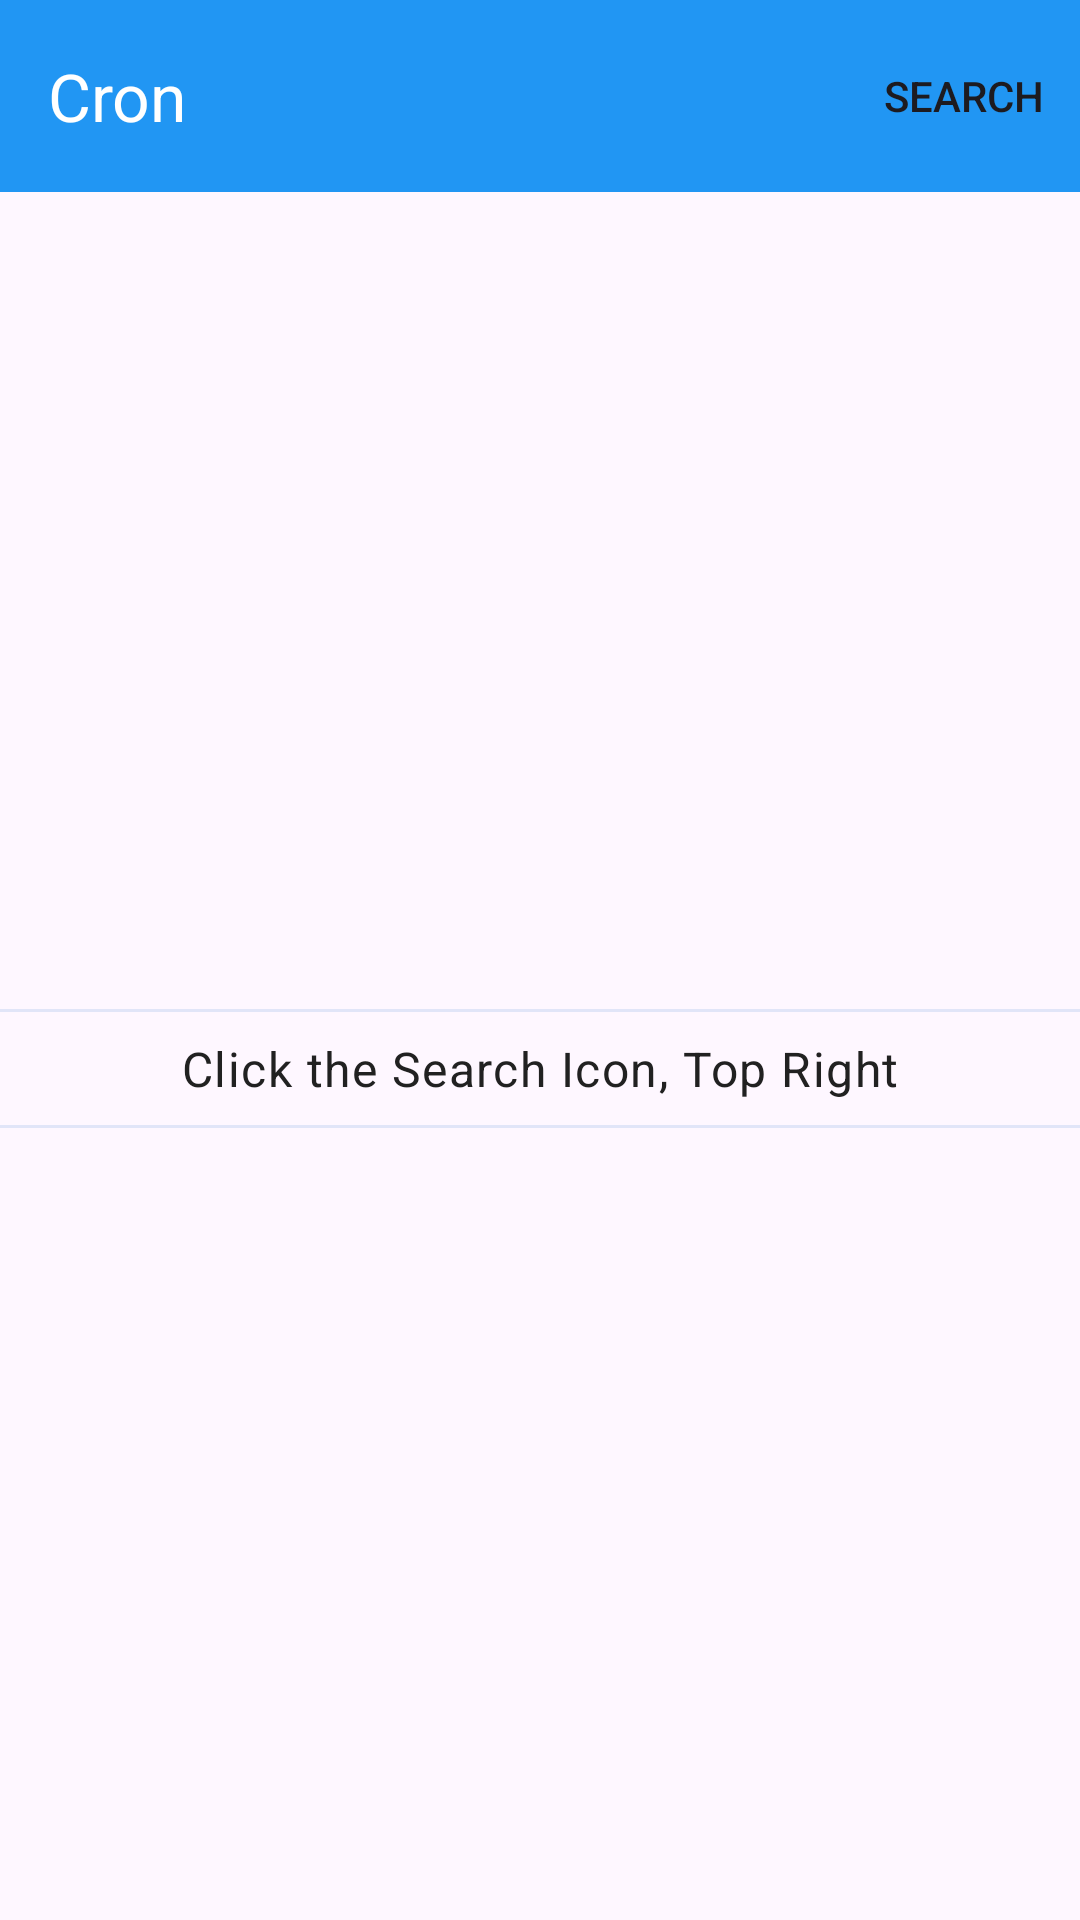

Layout XML and referenced resources for this Android screen:
<!-- AndroidManifest.xml: application theme AppTheme -->
<!-- res/layout/activity_cron.xml -->
<?xml version="1.0" encoding="utf-8"?>
<androidx.constraintlayout.widget.ConstraintLayout xmlns:android="http://schemas.android.com/apk/res/android"
    xmlns:app="http://schemas.android.com/apk/res-auto"
    xmlns:tools="http://schemas.android.com/tools"
    android:id="@+id/constraintLayout"
    android:layout_width="match_parent"
    android:layout_height="match_parent"
    android:backgroundTint="@color/background"
    tools:context=".CronActivity">

    <include
        android:id="@+id/include"
        layout="@layout/toolbar_main"
        app:layout_constraintEnd_toEndOf="parent"
        app:layout_constraintStart_toStartOf="parent"
        app:layout_constraintTop_toTopOf="parent" />

    <androidx.constraintlayout.widget.ConstraintLayout
        android:layout_width="match_parent"
        android:layout_height="wrap_content"
        app:layout_constraintBottom_toBottomOf="parent"
        app:layout_constraintEnd_toEndOf="parent"
        app:layout_constraintStart_toStartOf="parent"
        app:layout_constraintTop_toBottomOf="@+id/include">

        <com.google.android.material.textview.MaterialTextView
            android:id="@+id/textCurrentLongName"
            android:layout_width="0dp"
            android:layout_height="wrap_content"
            android:layout_marginStart="@dimen/padding_main_horizontal"
            android:layout_marginTop="8dp"
            android:layout_marginEnd="@dimen/padding_main_horizontal"
            android:textAlignment="center"
            android:textAppearance="@style/TextAppearance.Material3.BodyLarge"
            android:textColor="@color/text_primary"
            app:layout_constraintEnd_toEndOf="parent"
            app:layout_constraintStart_toStartOf="parent"
            app:layout_constraintTop_toTopOf="parent"
            tools:text="Central European Summer Time" />

        <com.google.android.material.textview.MaterialTextView
            android:id="@+id/textCurrentId"
            android:layout_width="0dp"
            android:layout_height="wrap_content"
            android:layout_marginStart="@dimen/padding_main_horizontal"
            android:layout_marginTop="@dimen/padding_main_vertical"
            android:layout_marginEnd="@dimen/padding_main_horizontal"
            android:textAlignment="center"
            android:textAppearance="@style/TextAppearance.Material3.BodyLarge"
            android:textColor="@color/text_primary"
            app:layout_constraintEnd_toEndOf="parent"
            app:layout_constraintStart_toStartOf="parent"
            app:layout_constraintTop_toBottomOf="@+id/textCurrentLongName"
            tools:text="Europe/Berlin" />

        <com.google.android.material.textview.MaterialTextView
            android:id="@+id/textCurrentTime"
            android:layout_width="0dp"
            android:layout_height="wrap_content"
            android:layout_marginStart="@dimen/padding_main_horizontal"
            android:layout_marginTop="@dimen/padding_main_vertical"
            android:layout_marginEnd="@dimen/padding_main_horizontal"
            android:textAlignment="center"
            android:textAppearance="@style/TextAppearance.Material3.BodyLarge"
            android:textColor="@color/text_primary"
            app:layout_constraintEnd_toEndOf="parent"
            app:layout_constraintStart_toStartOf="parent"
            app:layout_constraintTop_toBottomOf="@+id/textCurrentId"
            tools:text="21:54 UTC+02:00" />

        <View
            android:id="@+id/divider"
            android:layout_width="match_parent"
            android:layout_height="1dp"
            android:layout_marginTop="8dp"
            android:background="?android:attr/listDivider"
            android:backgroundTint="@color/text_primary"
            app:layout_constraintEnd_toEndOf="parent"
            app:layout_constraintStart_toStartOf="parent"
            app:layout_constraintTop_toBottomOf="@+id/textCurrentTime" />

        <com.google.android.material.textview.MaterialTextView
            android:id="@+id/textDiffTime"
            android:layout_width="0dp"
            android:layout_height="wrap_content"
            android:layout_marginStart="@dimen/padding_main_horizontal"
            android:layout_marginTop="8dp"
            android:layout_marginEnd="@dimen/padding_main_horizontal"
            android:hint="@string/hintSearch"
            android:textAlignment="center"
            android:textAppearance="@style/TextAppearance.Material3.BodyLarge"
            android:textColor="@color/text_primary"
            android:textColorHint="@color/hint"
            app:layout_constraintEnd_toEndOf="parent"
            app:layout_constraintHorizontal_bias="1.0"
            app:layout_constraintStart_toStartOf="parent"
            app:layout_constraintTop_toBottomOf="@+id/divider" />

        <View
            android:id="@+id/divider2"
            android:layout_width="match_parent"
            android:layout_height="1dp"
            android:layout_marginTop="8dp"
            android:background="?android:attr/listDivider"
            android:backgroundTint="@color/text_primary"
            app:layout_constraintEnd_toEndOf="parent"
            app:layout_constraintStart_toStartOf="parent"
            app:layout_constraintTop_toBottomOf="@+id/textDiffTime" />

        <com.google.android.material.textview.MaterialTextView
            android:id="@+id/textSelectLongName"
            android:layout_width="0dp"
            android:layout_height="wrap_content"
            android:layout_marginStart="@dimen/padding_main_horizontal"
            android:layout_marginTop="8dp"
            android:layout_marginEnd="@dimen/padding_main_horizontal"
            android:textAlignment="center"
            android:textAppearance="@style/TextAppearance.Material3.BodyLarge"
            android:textColor="@color/text_primary"
            app:layout_constraintEnd_toEndOf="parent"
            app:layout_constraintHorizontal_bias="0.0"
            app:layout_constraintStart_toStartOf="parent"
            app:layout_constraintTop_toBottomOf="@+id/divider2"
            tools:text="Moscow Time" />

        <com.google.android.material.textview.MaterialTextView
            android:id="@+id/textSelectId"
            android:layout_width="0dp"
            android:layout_height="wrap_content"
            android:layout_marginStart="@dimen/padding_main_horizontal"
            android:layout_marginTop="@dimen/padding_main_vertical"
            android:layout_marginEnd="@dimen/padding_main_horizontal"
            android:textAlignment="center"
            android:textAppearance="@style/TextAppearance.Material3.BodyLarge"
            android:textColor="@color/text_primary"
            app:layout_constraintEnd_toEndOf="parent"
            app:layout_constraintStart_toStartOf="parent"
            app:layout_constraintTop_toBottomOf="@+id/textSelectLongName"
            tools:text="Europe/Moscow" />

        <com.google.android.material.textview.MaterialTextView
            android:id="@+id/textSelectOffset"
            android:layout_width="0dp"
            android:layout_height="wrap_content"
            android:layout_marginStart="@dimen/padding_main_horizontal"
            android:layout_marginTop="@dimen/padding_main_vertical"
            android:layout_marginEnd="@dimen/padding_main_horizontal"
            android:textAlignment="center"
            android:textAppearance="@style/TextAppearance.Material3.BodyLarge"
            android:textColor="@color/text_primary"
            app:layout_constraintEnd_toEndOf="parent"
            app:layout_constraintStart_toStartOf="parent"
            app:layout_constraintTop_toBottomOf="@+id/textSelectId"
            tools:text="UTC+03:00" />

        <TimePicker
            android:id="@+id/timePicker"
            android:layout_width="wrap_content"
            android:layout_height="wrap_content"
            android:theme="@style/AppTheme.Picker"
            android:timePickerMode="spinner"
            android:visibility="gone"
            app:layout_constraintEnd_toEndOf="parent"
            app:layout_constraintHorizontal_bias="0.496"
            app:layout_constraintStart_toStartOf="parent"
            app:layout_constraintTop_toBottomOf="@+id/textSelectOffset"
            tools:visibility="visible" />
    </androidx.constraintlayout.widget.ConstraintLayout>
</androidx.constraintlayout.widget.ConstraintLayout>
<!-- res/layout/toolbar_main.xml (included above) -->
<?xml version="1.0" encoding="utf-8"?>
<androidx.coordinatorlayout.widget.CoordinatorLayout xmlns:android="http://schemas.android.com/apk/res/android"
    xmlns:app="http://schemas.android.com/apk/res-auto"
    xmlns:tools="http://schemas.android.com/tools"
    android:layout_width="match_parent"
    android:layout_height="wrap_content">

    <com.google.android.material.appbar.AppBarLayout
        android:id="@+id/appbar"
        android:layout_width="match_parent"
        android:layout_height="wrap_content"
        android:animateLayoutChanges="true"
        android:backgroundTint="@color/primary">

        <com.google.android.material.appbar.MaterialToolbar
            android:id="@+id/toolbar"
            android:layout_width="match_parent"
            android:layout_height="?attr/actionBarSize"
            app:menu="@menu/options_menu"
            app:popupTheme="@style/PopupMenuStyle"
            tools:title="@string/app_name" />
    </com.google.android.material.appbar.AppBarLayout>
</androidx.coordinatorlayout.widget.CoordinatorLayout>
<!-- resources referenced by this layout -->
<resources>
  <color name="background">#fafafa</color>
  <color name="hint">#212121</color>
  <color name="primary">#2196f3</color>
  <color name="text_primary">#1565c0</color>
  <dimen name="padding_main_horizontal">8dp</dimen>
  <dimen name="padding_main_vertical">8dp</dimen>
  <string name="app_name" translatable="false">Cron</string>
  <string name="hintSearch">Click the Search Icon, Top Right</string>
  <style name="AppTheme.Picker" parent="Theme.AppCompat.Light.NoActionBar">
          <item name="android:textColorPrimary">@color/text_primary</item>
          <item name="colorControlNormal">@color/text_primary</item>
      </style>
  <style name="PopupMenuStyle" parent="Widget.AppCompat.PopupMenu">
          <item name="android:textColor">@color/toolbar_menu_text</item>
          <item name="android:itemBackground">@color/background</item>
      </style>
  <style name="AppTheme" parent="Theme.Material3.DayNight.NoActionBar">
          <item name="colorControlNormal">@color/toolbar_item</item>
          <item name="colorControlActivated">@color/toolbar_item</item>
  
          <item name="colorPrimary">@color/primary</item>
          <item name="colorPrimaryDark">@color/primary</item>
          <item name="titleTextColor">#ffffff</item>
          <item name="colorAccent">@color/accent</item>
  
          <item name="drawerArrowStyle">@style/ArrowHamburgerStyle</item>
      </style>
  <color name="toolbar_menu_text">#000000</color>
  <color name="toolbar_item">#ffffff</color>
  <color name="accent">#ffffff</color>
  <style name="ArrowHamburgerStyle" parent="@style/Widget.AppCompat.DrawerArrowToggle">
          <item name="color">@color/toolbar_item</item>
      </style>
</resources>
